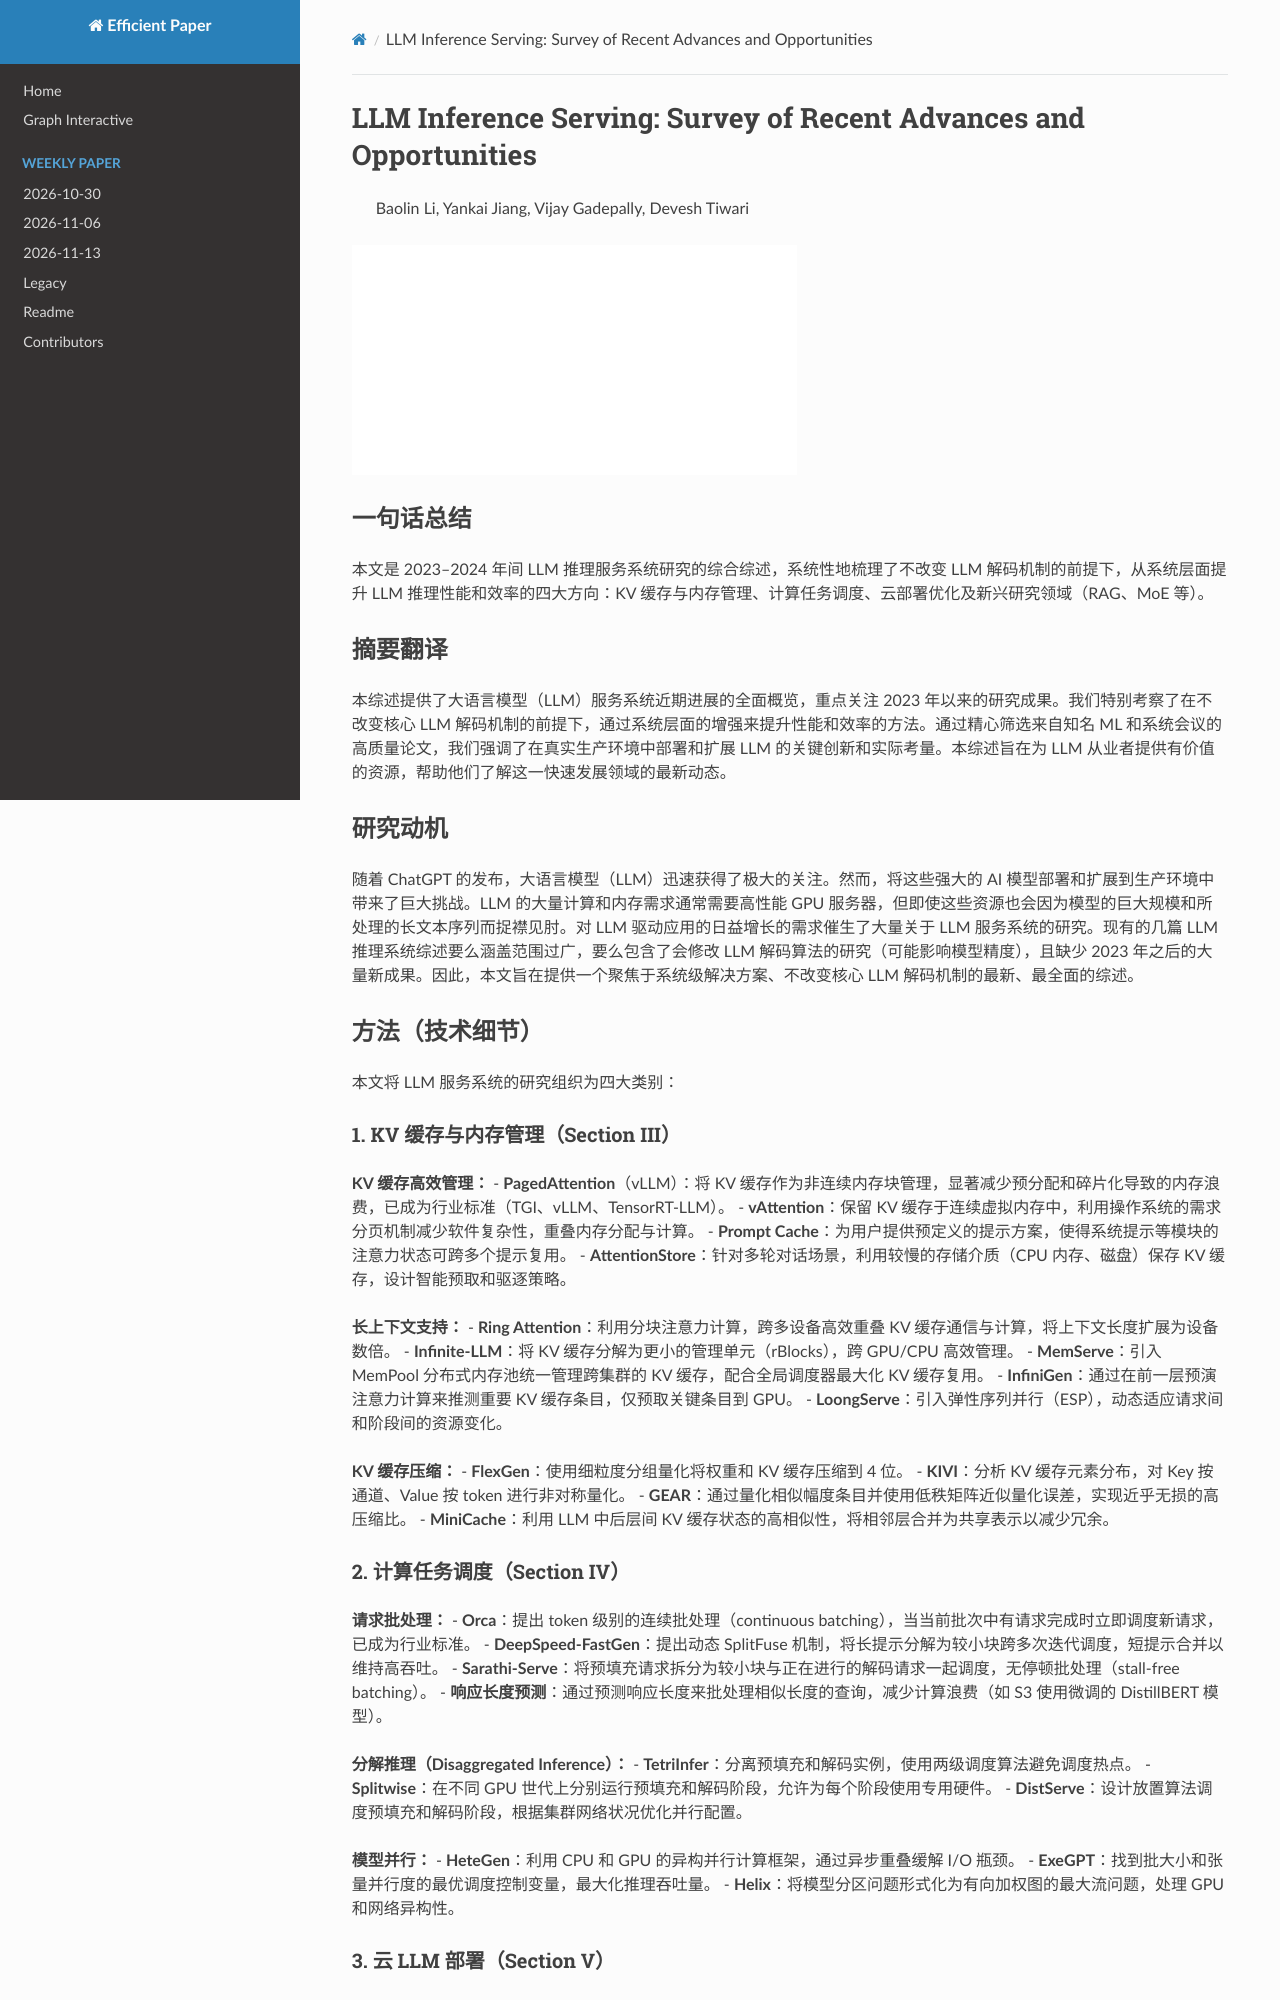

repository: hustzxd/EfficientPaper · page: notes/2024/YS9YTT55/note/index.html · generator: mkdocs

# LLM Inference Serving: Survey of Recent Advances and Opportunities

> Baolin Li, Yankai Jiang, Vijay Gadepally, Devesh Tiwari

![](../../blank.jpg)

## Abstract

This survey offers a comprehensive overview of recent advancements in Large
Language Model (LLM) serving systems, focusing on research since the year 2023.
We specifically examine system-level enhancements that improve performance and
efficiency without altering the c
